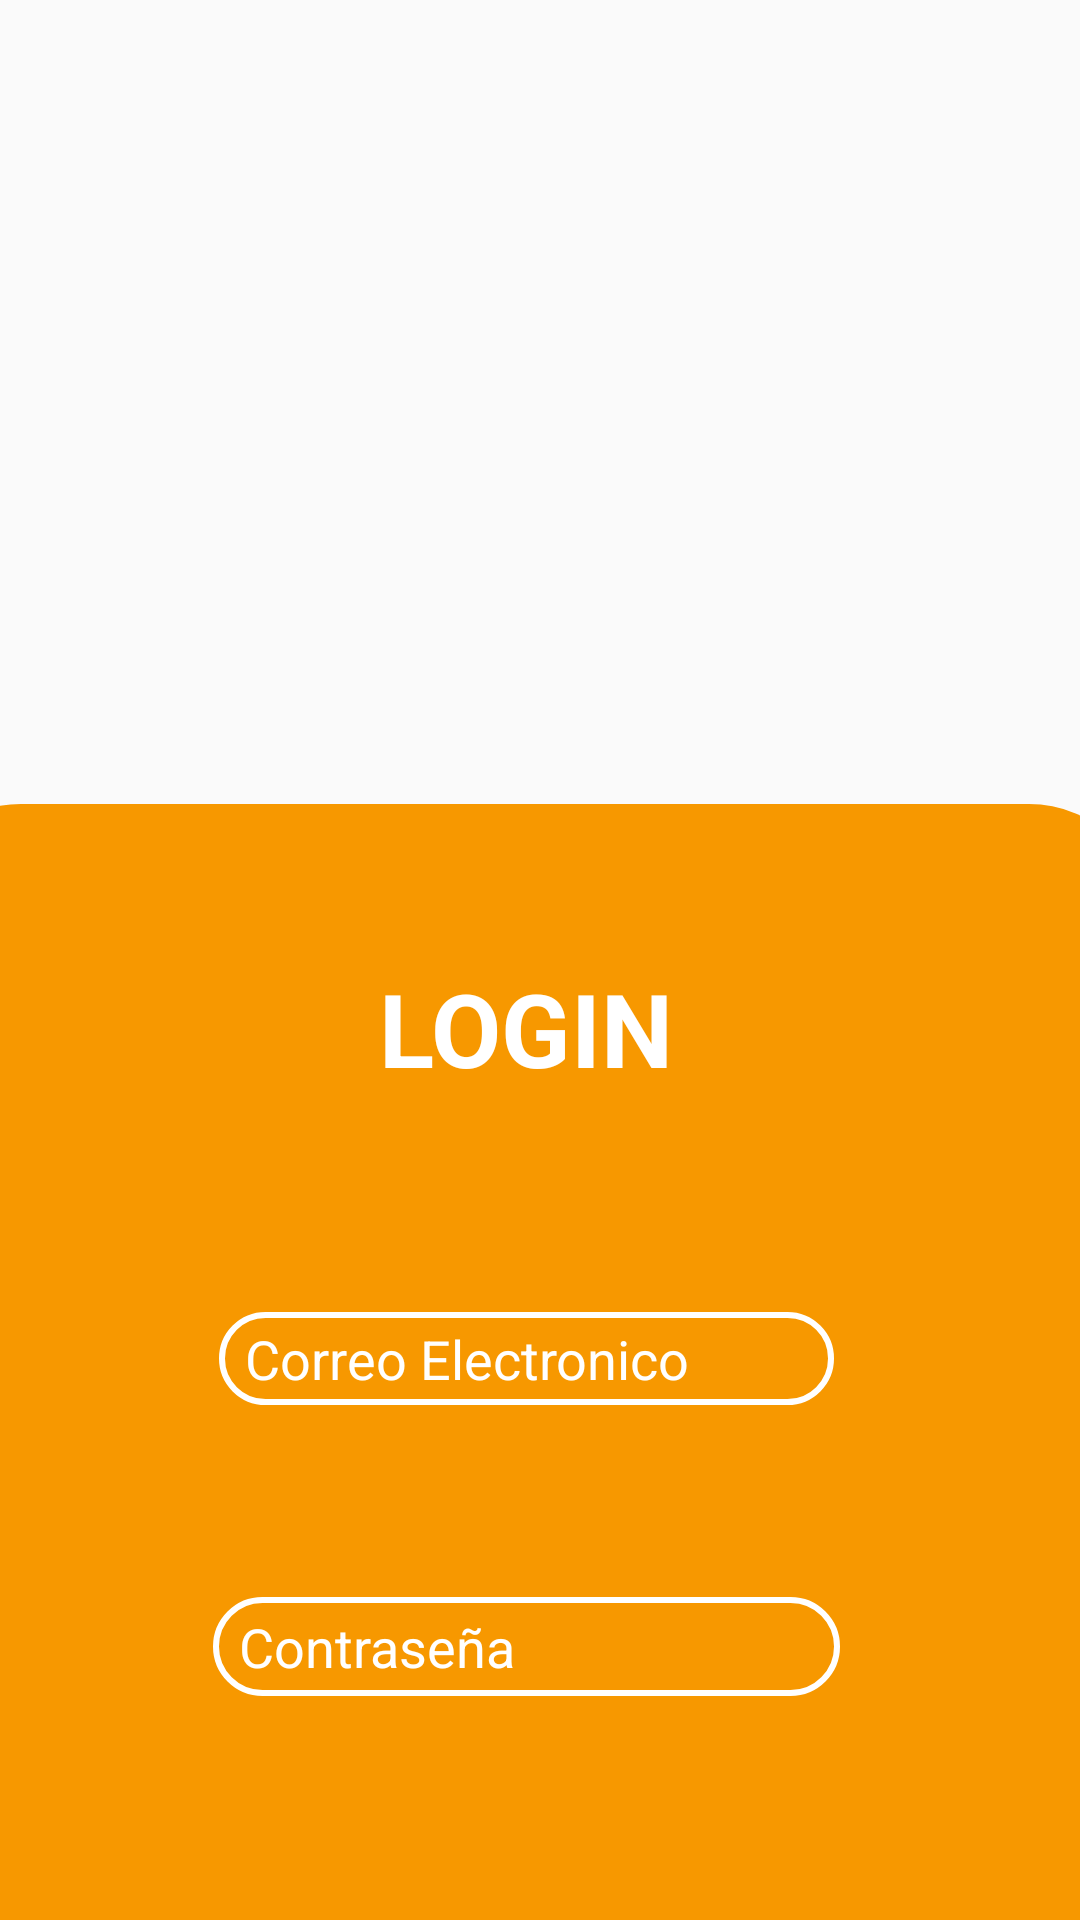

Layout XML and referenced resources for this Android screen:
<!-- AndroidManifest.xml: activity theme Theme.loginActivity -->
<!-- res/layout/activity_login.xml -->
<?xml version="1.0" encoding="utf-8"?>
<androidx.constraintlayout.widget.ConstraintLayout xmlns:android="http://schemas.android.com/apk/res/android"
    xmlns:app="http://schemas.android.com/apk/res-auto"
    xmlns:tools="http://schemas.android.com/tools"
    android:layout_width="match_parent"
    android:layout_height="match_parent"
    tools:context=".LoginActivity">

    <androidx.constraintlayout.widget.ConstraintLayout
        android:layout_width="416dp"
        android:layout_height="623dp"
        android:layout_marginTop="28dp"
        android:background="@drawable/shape_login_activity"
        app:layout_constraintEnd_toEndOf="parent"
        app:layout_constraintHorizontal_bias="0.6"
        app:layout_constraintStart_toStartOf="parent"
        app:layout_constraintTop_toBottomOf="@+id/imageView3">

        <TextView
            android:id="@+id/tvLogin"
            android:layout_width="wrap_content"
            android:layout_height="wrap_content"
            android:layout_marginStart="180dp"
            android:layout_marginTop="52dp"
            android:layout_marginEnd="179dp"
            android:text="LOGIN"
            android:textColor="#FFFFFF"
            android:textSize="34sp"
            android:textStyle="bold"
            app:layout_constraintEnd_toEndOf="parent"
            app:layout_constraintHorizontal_bias="0.512"
            app:layout_constraintStart_toStartOf="parent"
            app:layout_constraintTop_toTopOf="parent" />

        <EditText
            android:id="@+id/editTextTextPersonName"
            android:layout_width="205dp"
            android:layout_height="31dp"
            android:layout_marginStart="104dp"
            android:layout_marginTop="72dp"
            android:layout_marginEnd="103dp"
            android:background="@drawable/shape_edittext_login"
            android:ems="10"
            android:hint="  Correo Electronico"
            android:inputType="textPersonName"
            android:textColor="#FFFFFF"
            android:textColorHint="#FFFFFF"
            app:layout_constraintEnd_toEndOf="parent"
            app:layout_constraintStart_toStartOf="parent"
            app:layout_constraintTop_toBottomOf="@+id/tvLogin" />

        <EditText
            android:id="@+id/editTextTextPersonName2"
            android:layout_width="209dp"
            android:layout_height="33dp"
            android:layout_marginStart="104dp"
            android:layout_marginTop="64dp"
            android:layout_marginEnd="103dp"
            android:background="@drawable/shape_edittext_login"
            android:ems="10"
            android:hint="  Contraseña"
            android:inputType="textPersonName"
            android:textColor="#FFFFFF"
            android:textColorHint="#FFFFFF"
            app:layout_constraintEnd_toEndOf="parent"
            app:layout_constraintHorizontal_bias="0.0"
            app:layout_constraintStart_toStartOf="parent"
            app:layout_constraintTop_toBottomOf="@+id/editTextTextPersonName" />

        <Button
            android:id="@+id/btnIniciar"
            android:layout_width="156dp"
            android:layout_height="55dp"
            android:layout_marginStart="161dp"
            android:layout_marginTop="76dp"
            android:layout_marginEnd="161dp"
            android:background="@drawable/shape_btn"
            android:text="Inicar Sesion"
            android:textColor="#F79800"
            app:layout_constraintEnd_toEndOf="parent"
            app:layout_constraintStart_toStartOf="parent"
            app:layout_constraintTop_toBottomOf="@+id/editTextTextPersonName2" />
    </androidx.constraintlayout.widget.ConstraintLayout>

    <ImageView
        android:id="@+id/imageView3"
        android:layout_width="243dp"
        android:layout_height="168dp"
        android:layout_marginTop="72dp"
        app:layout_constraintEnd_toEndOf="parent"
        app:layout_constraintStart_toStartOf="parent"
        app:layout_constraintTop_toTopOf="parent"
        app:srcCompat="@drawable/logo" />

</androidx.constraintlayout.widget.ConstraintLayout>
<!-- resources referenced by this layout -->
<resources>
  <!-- drawable shape_edittext_login (drawable) -->
  <?xml version="1.0" encoding="utf-8"?>
  <shape xmlns:android="http://schemas.android.com/apk/res/android">
      <corners android:radius="40dp"></corners>
      <stroke android:color="@color/white" android:width="2dp
  "></stroke>
  </shape>
  <!-- drawable shape_login_activity (drawable) -->
  <?xml version="1.0" encoding="utf-8"?>
  <shape xmlns:android="http://schemas.android.com/apk/res/android">
      <solid android:color="@color/color_unab"></solid>
      <corners android:topRightRadius="40dp"
          android:topLeftRadius="40dp"
          android:bottomLeftRadius="40dp"
          android:bottomRightRadius="40dp"></corners>
  </shape>
  <style name="Theme.loginActivity" parent="Theme.AppCompat.Light.NoActionBar">
          
          <item name="colorPrimary">@color/color_unab</item>
          <item name="colorPrimaryVariant">@color/white</item>
          <item name="colorOnPrimary">@color/white</item>
          
          <item name="colorSecondary">@color/teal_200</item>
          <item name="colorSecondaryVariant">@color/teal_700</item>
          <item name="colorOnSecondary">@color/black</item>
          
          <item name="android:statusBarColor">?attr/colorPrimaryVariant</item>
          
      </style>
  <color name="white">#FFFFFFFF</color>
  <color name="color_unab">#F79800</color>
  <color name="teal_200">#FF03DAC5</color>
  <color name="teal_700">#FF018786</color>
  <color name="black">#FF000000</color>
</resources>
